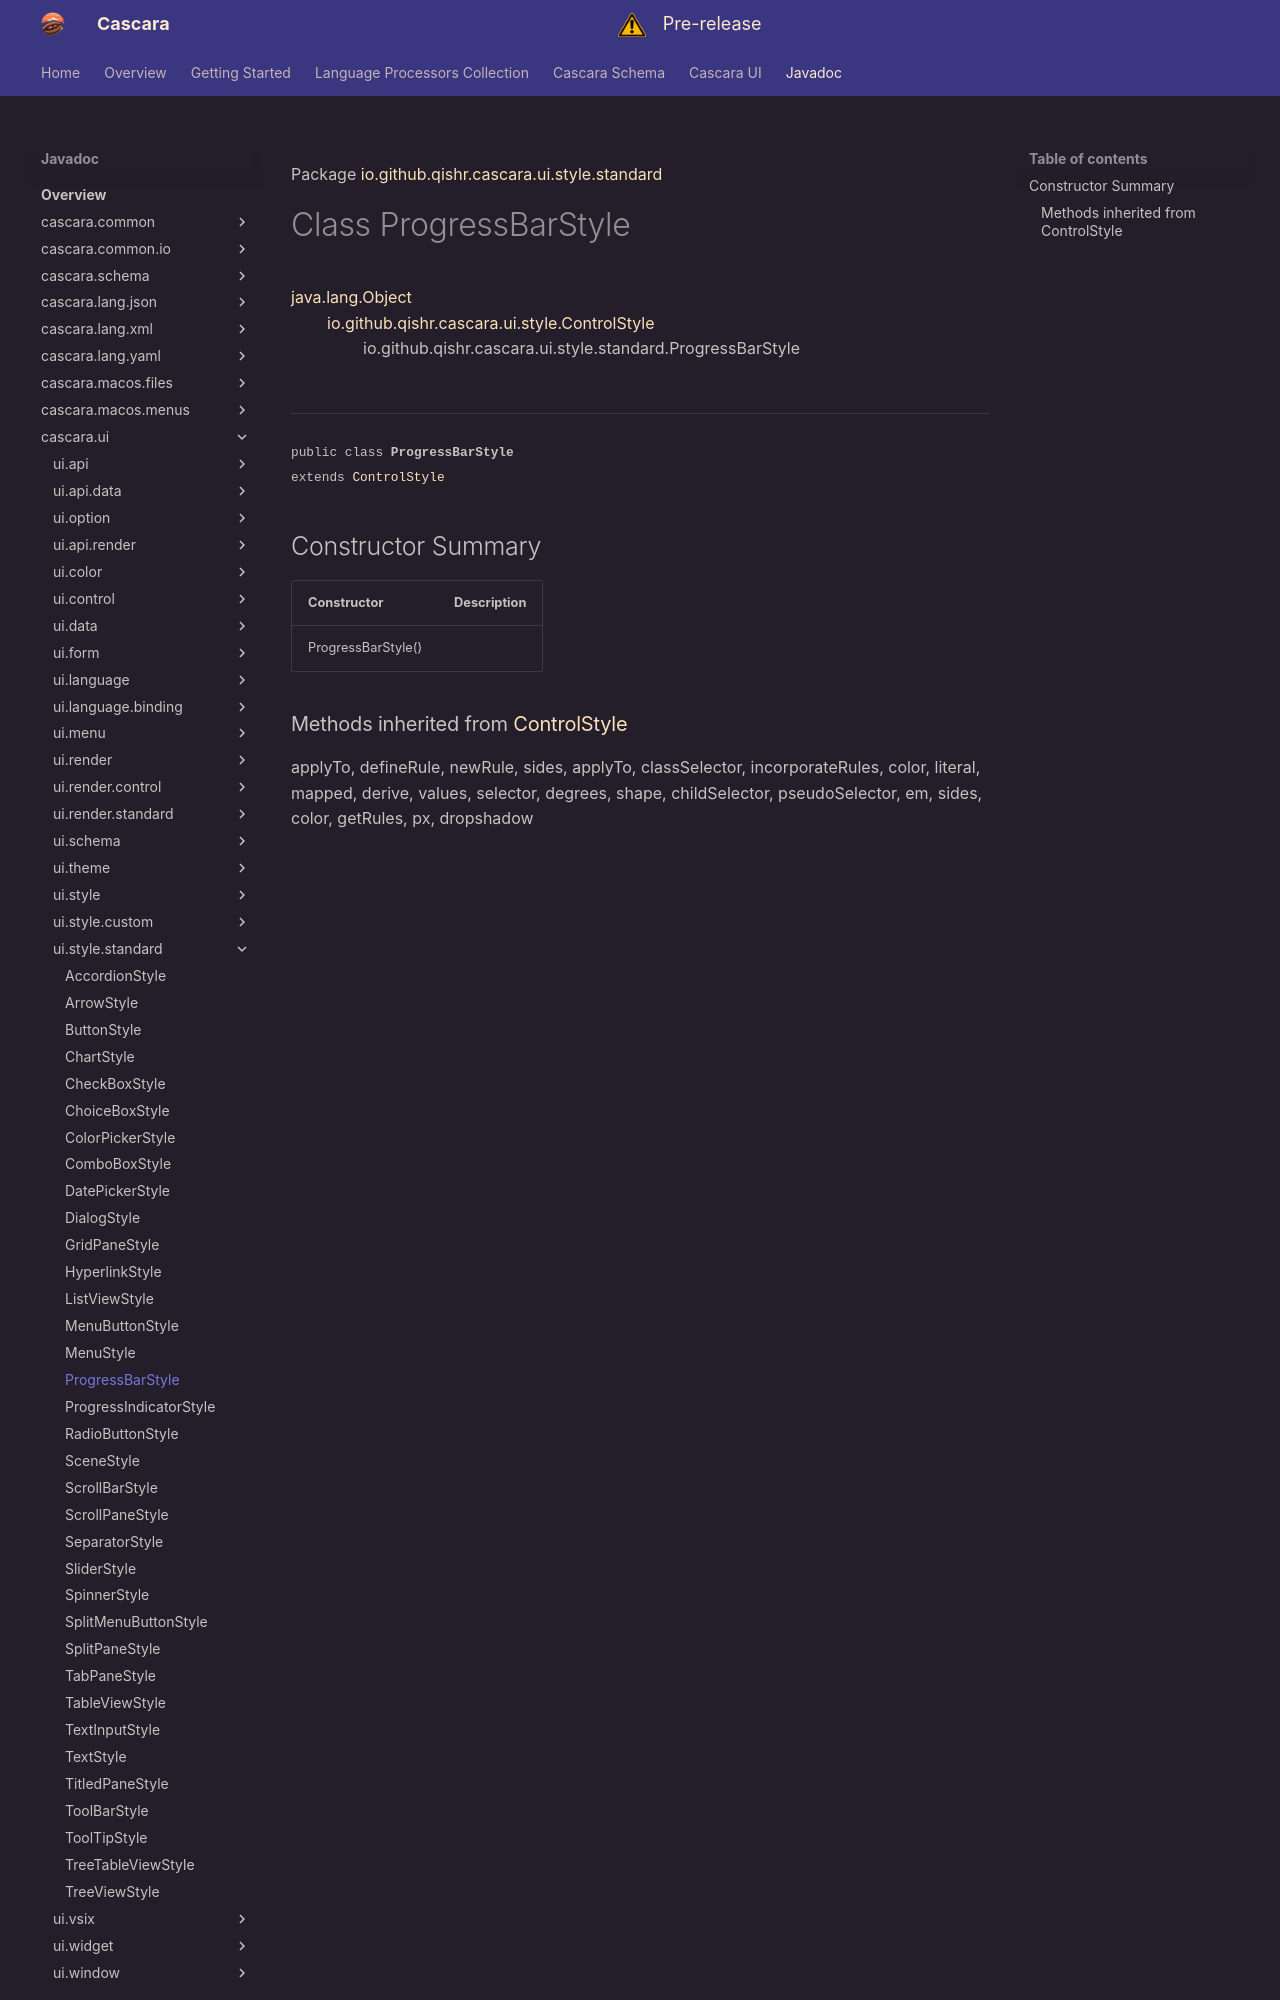

repository: qishr/qishr.github.io · page: javadoc/latest/cascara.ui/io/github/qishr/cascara/ui/style/standard/ProgressBarStyle/index.html · generator: mkdocs

Package [io.github.qishr.cascara.ui.style.standard](index.md)

# Class ProgressBarStyle
[java.lang.Object](https://docs.oracle.com/en/java/javase/24/docs/api/java.base/java/lang/Object.html)<br/>
        [io.github.qishr.cascara.ui.style.ControlStyle](../../../../../../../io/github/qishr/cascara/ui/style/ControlStyle.md)<br/>
                io.github.qishr.cascara.ui.style.standard.ProgressBarStyle<br/>
<br/>

----

<span style="font-family: monospace; font-size: 80%;">public class __ProgressBarStyle__<br/>extends [ControlStyle](../../../../../../../io/github/qishr/cascara/ui/style/ControlStyle.md)
</span>


## Constructor Summary

| Constructor        | Description |
|--------------------|-------------|
| ProgressBarStyle() |             |
